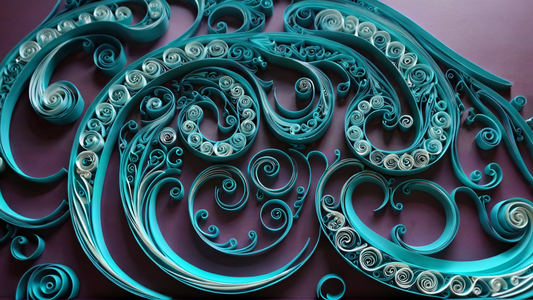
Generation parameters embedded in this image by AUTOMATIC1111 Stable Diffusion web UI or a fork of it (Forge, ...) (PNG 'parameters' text chunk):
Paper quilling art of Swirling Teal, most beautiful artwork in the world, Deathpunk, Meandering "How do I love thee? Let me count the ways.", Boho, MOBA style, Ambient lighting, beautiful composition, dynamic, intricate artistic color, unique, very coherent, inspired, ambient background . Intricate, delicate, curling, rolling, shaping, coiling, loops, 3D, dimensional, ornamental
Negative prompt: photo, painting, drawing, 2D, flat, deformed, noisy, blurry, ugly, gritty, 
Steps: 25, Sampler: DPM++ 3M SDE, Schedule type: Karras, CFG scale: 5, Seed: 859324209, Size: 1920x1080, Model hash: 6df3e10bbc, Model: ClarityXL-v2.3.3.fp16, Hypertile U-Net: True, Hypertile VAE: True, Style Selector Enabled: True, Style Selector Randomize: True, Style Selector Style: Paper Quilling, Version: v1.9.4